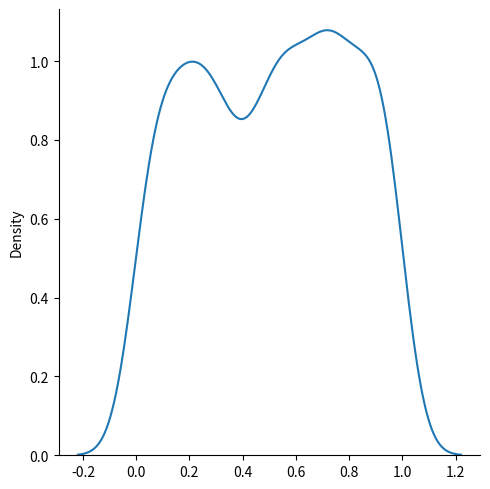

Write the Python code that produced this figure.
from numpy import random
import matplotlib.pyplot as plt
import seaborn as sns
sns.displot(random.uniform(size=1000), kind="kde")
plt.show()